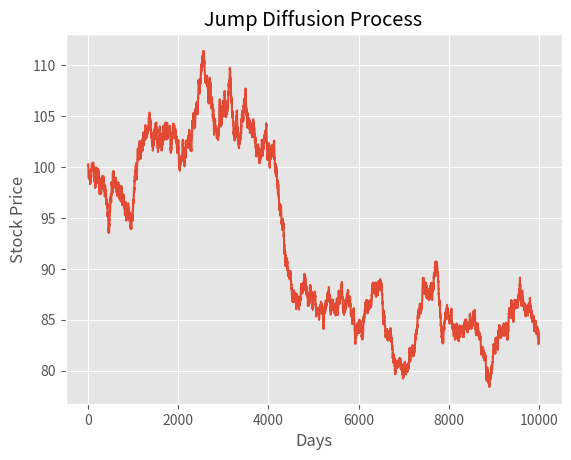

Recreate this plot in Python.
# codearmo.com
# https://www.codearmo.com/python-tutorial/merton-jump-diffusion-model-python

# Merton Jump Diffusion Model with Python

import matplotlib.pyplot as plt
import numpy as np
plt.style.use('ggplot')


def merton_jump_paths(s, t, r, sigma, lam, m, v, steps, numpaths):
    size = (steps, numpaths)
    dt = t / steps
    poi_rv = np.multiply(np.random.poisson(lam * dt, size=size),
                         np.random.normal(m, v, size=size)).cumsum(axis=0)
    geo = np.cumsum(((r - sigma ** 2 / 2 - lam * (m + v ** 2 * 0.5)) * dt +
                     sigma * np.sqrt(dt) *
                     np.random.normal(size=size)), axis=0)

    return np.exp(geo + poi_rv) * s

# Closed Form Solution
import numpy as np
from scipy.stats import norm
#from scipy.optimize import minimize_scalar

N = norm.cdf


def BS_CALL(S, K, T, r, sigma):
    d1 = (np.log(S / K) + (r + sigma ** 2 / 2) * T) / (sigma * np.sqrt(T))
    d2 = d1 - sigma * np.sqrt(T)
    return S * N(d1) - K * np.exp(-r * T) * N(d2)


def BS_PUT(S, K, T, r, sigma):
    d1 = (np.log(S / K) + (r + sigma ** 2 / 2) * T) / (sigma * np.sqrt(T))
    d2 = d1 - sigma * np.sqrt(T)
    return K * np.exp(-r * T) * N(-d2) - S * N(-d1)


def merton_jump_call(S, K, T, r, sigma, m, v, lam):
    p = 0
    for k in range(40):
        r_k = r - lam * (m - 1) + (k * np.log(m)) / T
        sigma_k = np.sqrt(sigma ** 2 + (k * v ** 2) / T)
        k_fact = np.math.factorial(k)
        p += (np.exp(-m * lam * T) * (m * lam * T) ** k / (k_fact)) * BS_CALL(S, K, T, r_k, sigma_k)

    return p


def merton_jump_put(S, K, T, r, sigma, m, v, lam):
    p = 0  # price of option
    for k in range(40):
        r_k = r - lam * (m - 1) + (k * np.log(m)) / T
        sigma_k = np.sqrt(sigma ** 2 + (k * v ** 2) / T)
        k_fact = np.math.factorial(k)  #
        p += (np.exp(-m * lam * T) * (m * lam * T) ** k / (k_fact)) \
             * BS_PUT(S, K, T, r_k, sigma_k)
    return p


S = 100  # current stock price
T = 1  # time to maturity
R = 0.02  # risk free rate
M = 0  # mean of jump size
V = 0.3  # standard deviation of jump
Lam = 1  # intensity of jump i.e. number of jumps per year
Steps = 10000  # time steps
NumPaths = 1  # number of paths to simulate
Sigma = 0.2  # yearly ul standard deviation , for Weiner process

j = merton_jump_paths(S, T, R, Sigma, Lam, M, V, Steps, NumPaths)

plt.plot(j)
plt.xlabel('Days')
plt.ylabel('Stock Price')
plt.title('Jump Diffusion Process')
plt.show()


